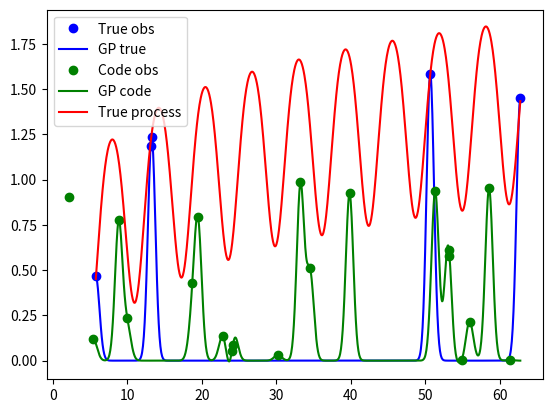
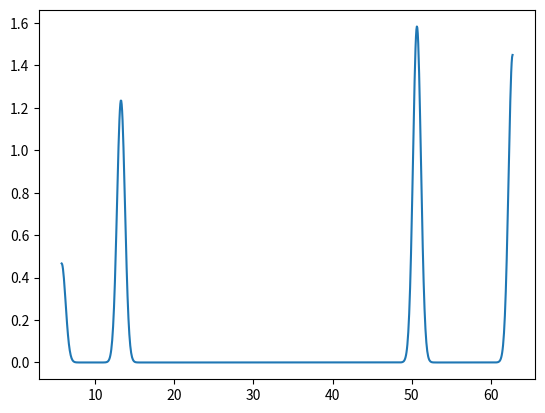

The matplotlib source for these figures, in order:
# -*- coding: utf-8 -*-
'''
Goal : 
[redacted]
Date : 160202
Comment 
- Gaussian Process Class

'''

''' Library '''
import numpy as np
import matplotlib.pyplot as plt
from scipy.optimize import minimize
''' Function or Class '''


class Gaussian_Process:
    def __init__(self, Param, x_obs, y_obs): # Work as main function
        # Initial parameters
        Param[0] = float(Param[0])
        Param[1] = float(Param[1])
        Param[2] = float(Param[2])

        x_obs = np.array(x_obs)
        x_obs = np.reshape(x_obs,(len(x_obs),1))
        y_obs = np.array(y_obs)
        y_obs = np.reshape(y_obs,(len(y_obs),1))

        self.x_obs = x_obs
        self.y_obs = y_obs

        X_domain = np.linspace(min(x_obs),max(x_obs),1000)
        # X_domain = list()
        # for idx in range(len(x_obs)-1):
        #     x_domain = np.linspace(x_obs[idx], x_obs[idx+1],200)
        #     X_domain.append(x_domain)
        self.X_domain = X_domain


        ## Parameter estimation
        # res = minimize(self.Objective_Function, Param, args=(self.x_obs,self.x_obs,),method='Nelder-Mead', options={'xtol': 1e-8,'disp':True})

        # self.sigma_f = res.x[0]
        # self.l = res.x[1]
        # self.sigma_n = res.x[2]

        self.sigma_f = Param[0]
        self.l = Param[1]
        self.sigma_n = Param[2]

        Param = [self.sigma_f, self.l, self.sigma_n]

        ## Compute Ky
        Ky_obs = self.Compute_Sigma_Y(x_obs,x_obs, Param)
        self.Inv_Ky = np.linalg.inv(Ky_obs)



        return None

    def GP_confidence_interval(self, X,Y,Var):
        Y_interval_plus = np.array(Y) + (1.96 / np.sqrt(len(self.x_obs)) * np.sqrt(np.array(Var)))
        Y_interval_Minus = np.array(Y) - (1.96 / np.sqrt(len(self.x_obs)) * np.sqrt(np.array(Var)))

        return Y_interval_plus, Y_interval_Minus


    def GP_plot(self):
        X_new, Y_new, Var_new = self.GP_interpolation()
        Y_interval_plus = np.array(Y_new) + (1.96 / np.sqrt(len(self.x_obs)) * np.sqrt(np.array(Var_new)))
        Y_interval_Minus = np.array(Y_new) - (1.96 / np.sqrt(len(self.x_obs)) * np.sqrt(np.array(Var_new)))

        plt.plot(self.x_obs,self.y_obs,'bo')
        plt.plot(X_new,Y_new)
        plt.fill_between(X_new,Y_interval_Minus, Y_interval_plus, color='gray', alpha = 0.3)
        plt.show()


    def GP_interpolation(self,X_domain):
        Y_new = list()
        X_new = list()
        Var_new = list()
        for idx in range(len(X_domain)):
            # x_domain = self.X_domain[idx]
            # for xpt in x_domain:
            # xpt = [xpt]
            xpt = [X_domain[idx]]
            K_star_T = self.Compute_Sigma(xpt,self.x_obs)
            K_star = np.transpose(K_star_T)
            K_star_star = self.Compute_Sigma(xpt, xpt)

            # Expectation of poseterior
            f_new = np.dot(np.dot(K_star_T,self.Inv_Ky),self.y_obs)

            # Cov
            CovMat = K_star_star - np.dot(np.dot(K_star_T, self.Inv_Ky),K_star)
            CovVar = np.squeeze(CovMat)

            f_new = np.squeeze(f_new)
            Y_new.append(f_new)
            X_new.append(xpt[0])
            Var_new.append(CovVar)

        return X_new,Y_new, Var_new



    def Compute_Sigma(self, x1,x2):
        dim_x1 = len(x1)
        dim_x2 = len(x2)

        x1 = np.array(x1)
        x2 = np.array(x2)
        Sigma = np.zeros((dim_x1,dim_x2))
        # sigma_f = float(sigma_f)
        # l = float(l)

        for i in range(0,dim_x1):
            for j in range(0,dim_x2):
                Sigma[i][j] = (self.sigma_f**2) * np.exp(  -0.5/(self.l**2) * ( x1[i] - x2[j] ) ** 2   )
        return Sigma


    def Compute_Sigma_Y(self, x1,x2, Param):
        sigma_f = Param[0]
        l = Param[1]
        sigma_n = Param[2]
        dim = len(x1)
        x1 = np.array(x1)
        x2 = np.array(x2)
        Sigma = np.zeros((dim,dim))

        # sigma_f = float(sigma_f)
        # sigma_n = float(sigma_n)
        # l = float(l)

        for i in range(0,dim):
            for j in range(0,dim):
                if x1[i] == x2[j]:
                    Sigma[i][j] = (sigma_f**2) * np.exp(  -0.5/(l**2) * ( x1[i] - x2[j] ) ** 2   ) + (sigma_n ** 2)
                else:
                    Sigma[i][j] = (sigma_f**2) * np.exp(  -0.5/(l**2) * ( x1[i] - x2[j] ) ** 2   )
        return Sigma

    def Objective_Function(self, Param, x1, x2):
        sigma_f = Param[0]
        l = Param[1]
        sigman_n = Param[2]
        Ky = self.Compute_Sigma_Y(x1,x2, Param)
        Inv_Ky = np.linalg.inv(Ky)
        N = len(self.y_obs)

        Logval = -1*(-0.5 * np.dot(np.dot(np.transpose(self.y_obs),Inv_Ky),self.y_obs) - 0.5 * np.log(np.linalg.det(Ky)) - 0.5*N*np.log(2*np.pi))

        return Logval


def Real_Process(X):
    return 0.5 * np.sin(X) + 0.1 * np.cos(X) ** 2 + 0.33 * np.log(np.abs(X)+1)

def Computer_code(X):
    return 0.5 * np.sin(X) + 0.5



if __name__ == "__main__":
    sigma_f = 0.5
    l = 0.5
    sigma_n = 0.01

    Init_Param = [sigma_f, l, sigma_n]

    np.random.seed(125)

    x_real_obs = np.random.uniform(0,100,5)
    y_real_obs = Real_Process(x_real_obs) + np.random.normal(0,sigma_n,len(x_real_obs))

    x_code_obs = np.random.uniform(0,max(x_real_obs),20)
    y_code_obs = Computer_code(x_code_obs)

    X_domain = np.linspace(min(x_real_obs),max(x_real_obs),1000)
    Y_True = Real_Process(X_domain)
    Y_Code = Computer_code(X_domain)


    GP_for_real = Gaussian_Process(Init_Param, x_real_obs,y_real_obs)
    GP_for_code = Gaussian_Process(Init_Param, x_code_obs, y_code_obs)

    x_gp_real, y_gp_real, var_gp_real = GP_for_real.GP_interpolation(X_domain)
    x_gp_code, y_gp_code, var_gp_code = GP_for_code.GP_interpolation(X_domain)

    y_gp_real = np.squeeze(y_gp_real)
    y_gp_code = np.squeeze(y_gp_code)

    Model_discrepancy = y_gp_real - y_gp_code

    Y_plus_true,Y_minus_true = GP_for_real.GP_confidence_interval(x_gp_real,y_gp_real,var_gp_real)
    Y_plus_code,Y_minus_code = GP_for_code.GP_confidence_interval(x_gp_code,y_gp_code,var_gp_code)


    plt.figure()
    plt.plot(x_real_obs,y_real_obs,'bo', label="True obs")
    plt.plot(x_gp_real, y_gp_real,'b',label="GP true")

    plt.plot(x_code_obs, y_code_obs,'go', label="Code obs")
    plt.plot(x_gp_code,y_gp_code,'g',label="GP code")
    # plt.plot(x_gp_real,Y_plus_true,'g--')
    # plt.plot(x_gp_real,Y_minus_true,'g--')
    # plt.fill_between(x_gp,Y_interval_Minus, Y_interval_plus, color='gray', alpha = 0.3)

    plt.plot(X_domain,Y_True,'r',label="True process")
    plt.legend()

    plt.figure()
    plt.plot(X_domain, y_gp_code + Model_discrepancy,label="Model discrepancy")
    plt.show()




    # x_obs = [ -1.5, -1.0, -0.75, -0.4, -0.25, 0.0   ]
    # y_obs = [ -1.7, -1.3, -0.4, 0.2, 0.4, 0.8  ]
    #
    # GP = Gaussian_Process(Init_Param,x_obs,y_obs)
    # GP.GP_plot()


